The GitHub repository xvisierra/IsharaIntelligence contains a labelled image folder "Dataset" with 4 categories: open hand, peace sign, thumb, okay sign. Examples follow, each with its label.

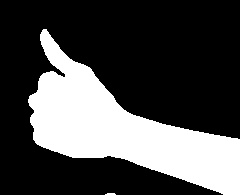
Label: thumb

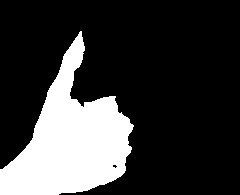
Label: thumb

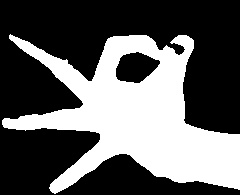
Label: okay sign

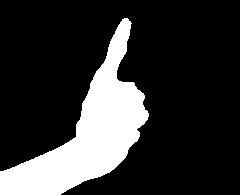
Label: thumb

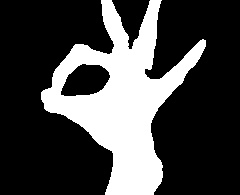
Label: okay sign

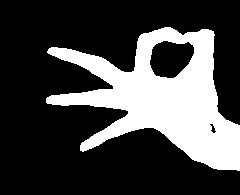
Label: okay sign
